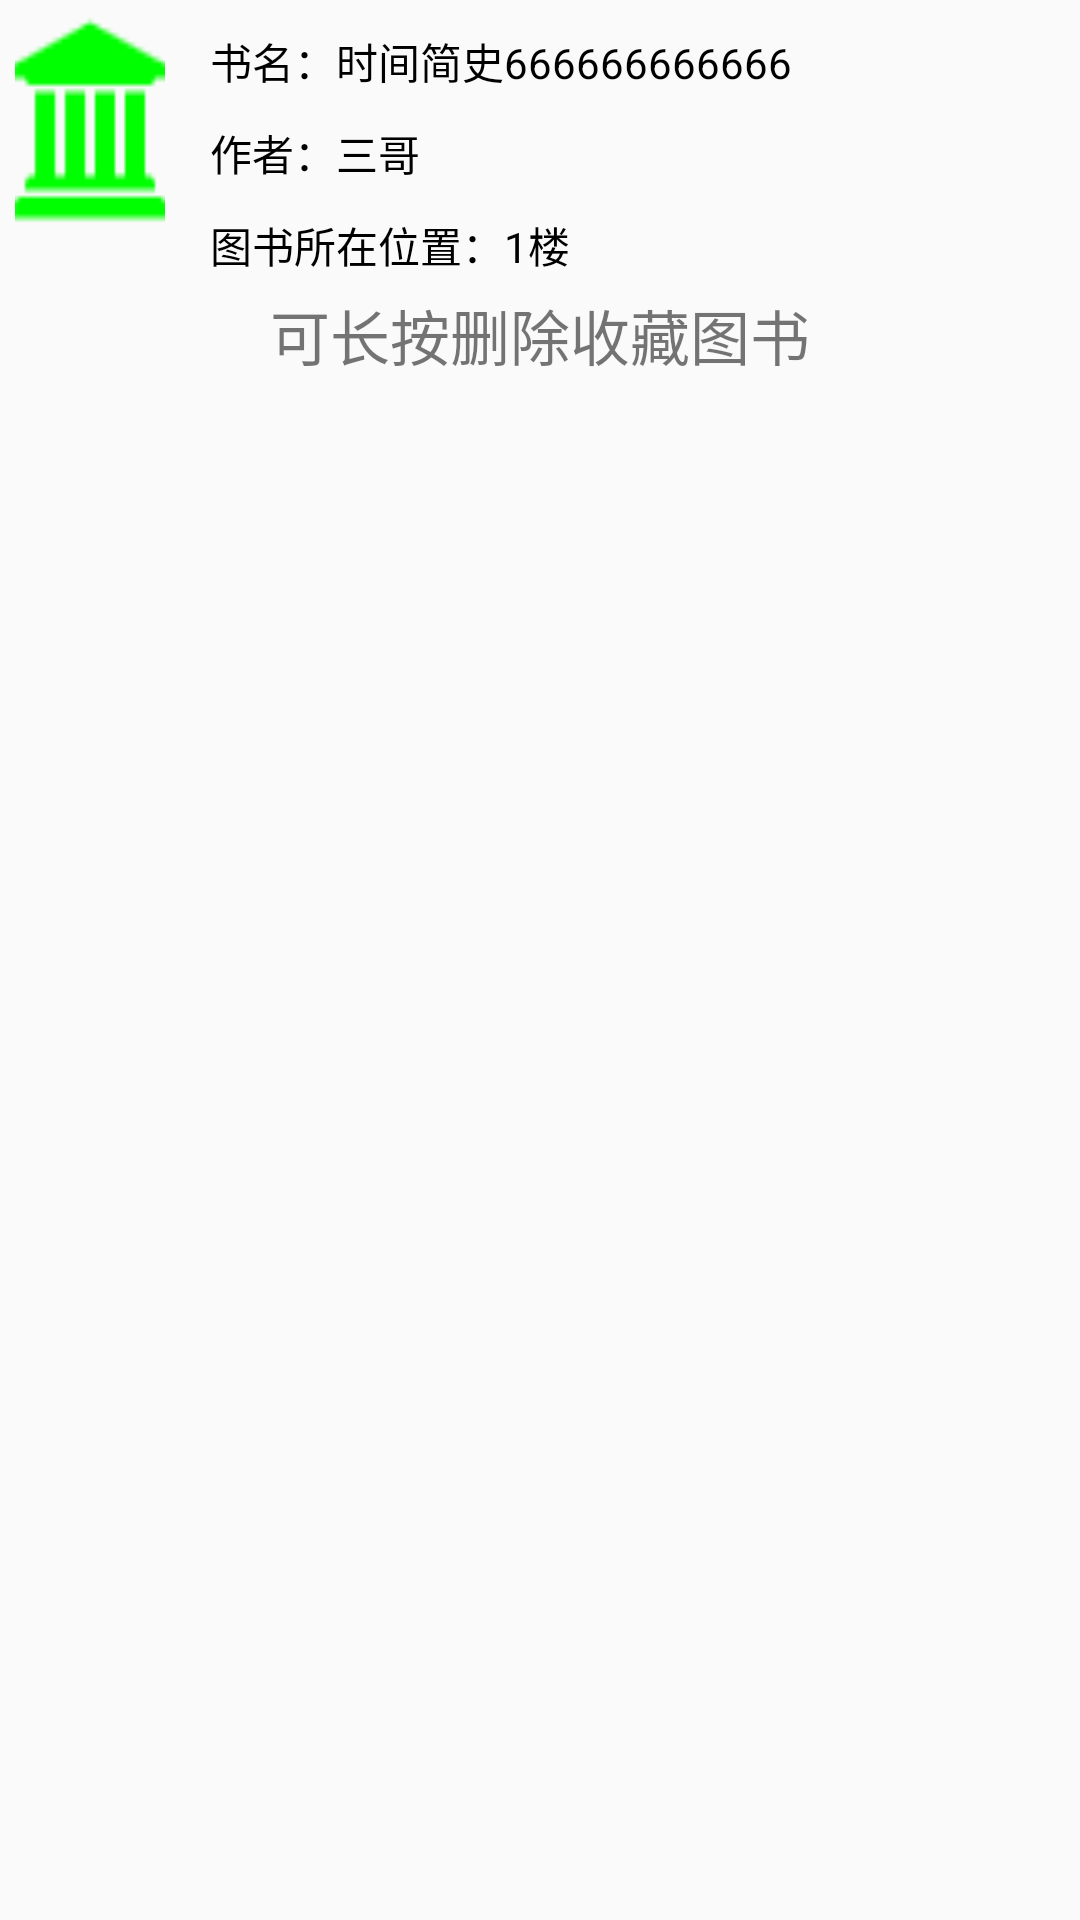

Reconstruct the res/layout file that produces this screen, plus the resources it refers to.
<!-- AndroidManifest.xml: application theme AppTheme -->
<!-- res/layout/listview_collection_res.xml -->
<?xml version="1.0" encoding="utf-8"?>
<RelativeLayout xmlns:android="http://schemas.android.com/apk/res/android"
    android:orientation="vertical"
    android:layout_width="match_parent"
    android:layout_height="110dp">

    <ImageView
        android:id="@+id/iv_book_image"
        android:background="@drawable/librarygreen"

        android:layout_margin="5dp"
        android:layout_width="50dp"
        android:layout_height="70dp" />
    <LinearLayout
        android:orientation="vertical"
        android:layout_marginLeft="10dp"
        android:layout_toRightOf="@+id/iv_book_image"
        android:layout_width="match_parent"
        android:layout_height="wrap_content"
        android:weightSum="1"
        android:id="@+id/linearLayout3">

        <TextView
            android:id="@+id/tv_book_name"
            android:lines="1"
            android:textColor="@android:color/black"
            android:layout_marginTop="10dp"
            android:text="书名：时间简史666666666666"
            android:layout_width="match_parent"
            android:layout_height="wrap_content" />
        <TextView
            android:id="@+id/tv_book_author"
            android:text="作者：三哥"
            android:layout_marginTop="10dp"
            android:textColor="@android:color/black"
            android:lines="1"
            android:layout_width="wrap_content"
            android:layout_height="wrap_content" />
        <TextView
            android:id="@+id/tv_book_location"
            android:text="图书所在位置：1楼"
            android:layout_marginTop="10dp"
            android:textColor="@android:color/black"
            android:lines="1"
            android:layout_width="wrap_content"
            android:layout_height="wrap_content" />


    </LinearLayout>

    
    
    
    
    
    

    
    
    
    
    
    
    
    
    
    
    
    
    

    

    <TextView
        android:id="@+id/bt_back_book"
        android:text="可长按删除收藏图书"
        android:textSize="20sp"
        android:layout_width="wrap_content"
        android:layout_height="wrap_content"
        android:layout_marginTop="5dp"
        android:layout_below="@+id/linearLayout3"
        android:layout_centerHorizontal="true"
        android:layout_alignParentBottom="true" />


</RelativeLayout>
<!-- resources referenced by this layout -->
<resources>
  <!-- drawable librarygreen: png bitmap (drawable-hdpi, 593 bytes) -->
  <style name="AppTheme" parent="Theme.AppCompat.Light.DarkActionBar">
          
          <item name="colorPrimary">@color/colorPrimary</item>
          <item name="colorPrimaryDark">@color/colorPrimaryDark</item>
          <item name="colorAccent">@color/colorAccent</item>
      </style>
  <!-- not gathered from this repository: default colours our renderer supplied (Android Studio template values) -->
  <color name="colorPrimary">#FF6200EE</color>
  <color name="colorPrimaryDark">#FF3700B3</color>
  <color name="colorAccent">#FF03DAC5</color>
</resources>
